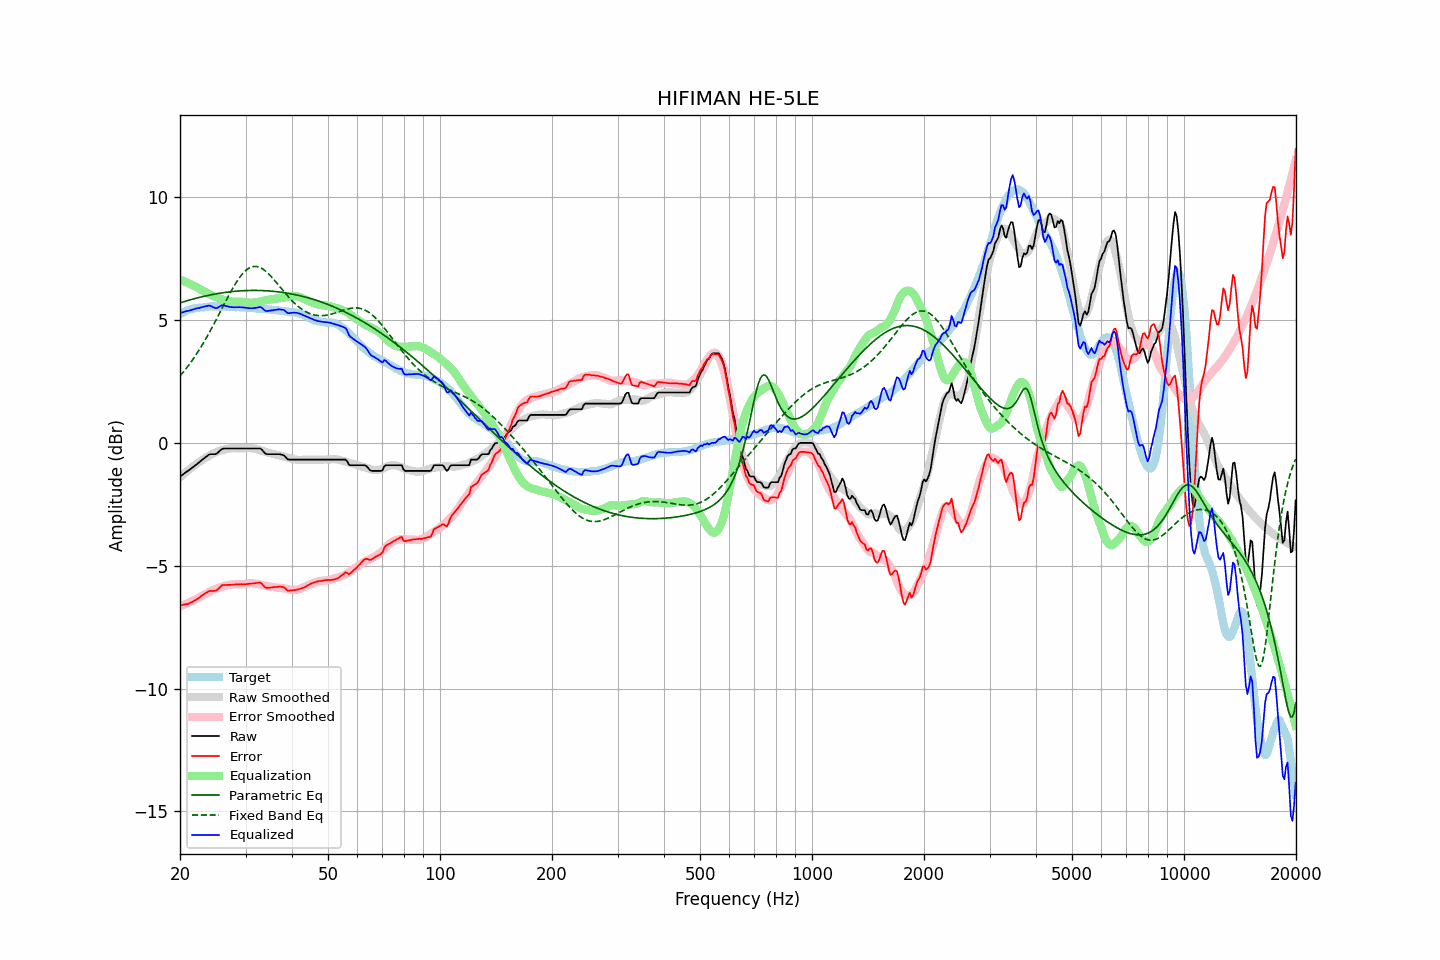

The data file committed next to this chart (first rows):
frequency, raw, error, smoothed, error_smoothed, equalization, parametric_eq, fixed_band_eq, equalized_raw, equalized_smoothed, target
20.00, -1.36, -6.61, -1.39, -6.66, 6.66, 5.70, 2.73, 5.29, 5.26, 5.25
20.20, -1.31, -6.60, -1.34, -6.63, 6.63, 5.72, 2.80, 5.32, 5.29, 5.29
20.40, -1.27, -6.59, -1.28, -6.60, 6.60, 5.75, 2.88, 5.33, 5.32, 5.32
20.61, -1.22, -6.57, -1.22, -6.57, 6.57, 5.77, 2.96, 5.35, 5.35, 5.34
20.81, -1.17, -6.56, -1.17, -6.54, 6.54, 5.79, 3.05, 5.37, 5.37, 5.39
21.02, -1.13, -6.56, -1.11, -6.51, 6.51, 5.80, 3.13, 5.38, 5.40, 5.42
21.23, -1.08, -6.52, -1.06, -6.48, 6.48, 5.82, 3.22, 5.40, 5.42, 5.43
21.44, -1.03, -6.49, -1.01, -6.45, 6.45, 5.84, 3.31, 5.42, 5.44, 5.45
21.66, -0.98, -6.46, -0.96, -6.42, 6.42, 5.86, 3.40, 5.44, 5.46, 5.47
21.87, -0.93, -6.42, -0.91, -6.39, 6.39, 5.88, 3.50, 5.46, 5.48, 5.48
22.09, -0.88, -6.38, -0.87, -6.36, 6.36, 5.90, 3.59, 5.47, 5.49, 5.50
22.31, -0.83, -6.33, -0.82, -6.32, 6.32, 5.91, 3.70, 5.49, 5.51, 5.50
22.54, -0.78, -6.29, -0.77, -6.28, 6.28, 5.93, 3.80, 5.50, 5.52, 5.51
22.76, -0.72, -6.24, -0.72, -6.25, 6.25, 5.95, 3.90, 5.52, 5.53, 5.52
22.99, -0.67, -6.19, -0.68, -6.21, 6.21, 5.96, 4.01, 5.54, 5.53, 5.52
23.22, -0.62, -6.15, -0.64, -6.18, 6.18, 5.98, 4.12, 5.55, 5.54, 5.53
23.45, -0.57, -6.11, -0.60, -6.14, 6.14, 5.99, 4.24, 5.57, 5.54, 5.54
23.69, -0.52, -6.07, -0.56, -6.11, 6.11, 6.00, 4.35, 5.58, 5.55, 5.55
23.92, -0.47, -6.03, -0.52, -6.07, 6.07, 6.02, 4.47, 5.60, 5.55, 5.56
24.16, -0.45, -6.02, -0.48, -6.04, 6.04, 6.03, 4.59, 5.58, 5.56, 5.56
24.40, -0.45, -6.03, -0.45, -6.01, 6.01, 6.05, 4.71, 5.55, 5.56, 5.57
24.65, -0.45, -6.02, -0.42, -5.97, 5.97, 6.06, 4.83, 5.52, 5.56, 5.56
24.89, -0.45, -6.02, -0.38, -5.95, 5.95, 6.07, 4.96, 5.49, 5.56, 5.56
25.14, -0.42, -5.98, -0.36, -5.92, 5.92, 6.08, 5.08, 5.50, 5.56, 5.56
25.39, -0.36, -5.92, -0.33, -5.90, 5.90, 6.09, 5.21, 5.53, 5.56, 5.56
25.65, -0.30, -5.86, -0.31, -5.87, 5.87, 6.10, 5.34, 5.57, 5.56, 5.56
25.91, -0.24, -5.79, -0.29, -5.85, 5.85, 6.11, 5.46, 5.61, 5.56, 5.55
26.16, -0.22, -5.78, -0.27, -5.83, 5.83, 6.12, 5.59, 5.61, 5.56, 5.56
26.43, -0.22, -5.78, -0.26, -5.81, 5.81, 6.13, 5.72, 5.59, 5.55, 5.56
26.69, -0.22, -5.78, -0.25, -5.80, 5.80, 6.14, 5.84, 5.57, 5.55, 5.55
26.96, -0.22, -5.78, -0.23, -5.78, 5.78, 6.15, 5.97, 5.56, 5.55, 5.55
27.23, -0.22, -5.78, -0.22, -5.77, 5.77, 6.16, 6.09, 5.54, 5.55, 5.55
27.50, -0.22, -5.77, -0.21, -5.76, 5.76, 6.16, 6.21, 5.53, 5.54, 5.55
27.77, -0.22, -5.76, -0.21, -5.75, 5.75, 6.17, 6.32, 5.53, 5.54, 5.54
28.05, -0.22, -5.76, -0.21, -5.75, 5.75, 6.18, 6.43, 5.53, 5.54, 5.54
28.33, -0.22, -5.75, -0.21, -5.75, 5.75, 6.18, 6.54, 5.53, 5.54, 5.53
28.62, -0.22, -5.76, -0.22, -5.75, 5.75, 6.19, 6.64, 5.53, 5.53, 5.53
28.90, -0.22, -5.76, -0.22, -5.75, 5.75, 6.19, 6.73, 5.53, 5.53, 5.53
29.19, -0.22, -5.74, -0.22, -5.75, 5.75, 6.20, 6.82, 5.53, 5.53, 5.52
29.48, -0.22, -5.75, -0.22, -5.75, 5.75, 6.20, 6.90, 5.52, 5.52, 5.53
29.78, -0.22, -5.75, -0.22, -5.74, 5.74, 6.20, 6.97, 5.52, 5.52, 5.53
30.08, -0.22, -5.75, -0.22, -5.73, 5.73, 6.21, 7.03, 5.51, 5.51, 5.52
30.38, -0.22, -5.74, -0.21, -5.72, 5.72, 6.21, 7.08, 5.50, 5.51, 5.51
30.68, -0.22, -5.73, -0.21, -5.71, 5.71, 6.21, 7.12, 5.49, 5.50, 5.51
30.99, -0.22, -5.72, -0.21, -5.71, 5.71, 6.21, 7.15, 5.49, 5.50, 5.50
31.30, -0.22, -5.72, -0.22, -5.71, 5.71, 6.21, 7.18, 5.49, 5.50, 5.50
31.61, -0.22, -5.72, -0.23, -5.72, 5.72, 6.21, 7.19, 5.49, 5.49, 5.49
31.93, -0.22, -5.70, -0.24, -5.72, 5.72, 6.21, 7.19, 5.50, 5.48, 5.48
32.24, -0.22, -5.69, -0.26, -5.74, 5.74, 6.21, 7.18, 5.51, 5.48, 5.47
32.57, -0.22, -5.69, -0.28, -5.75, 5.75, 6.21, 7.16, 5.53, 5.47, 5.46
32.89, -0.22, -5.69, -0.30, -5.76, 5.76, 6.21, 7.14, 5.54, 5.46, 5.46
33.22, -0.27, -5.73, -0.32, -5.78, 5.78, 6.21, 7.10, 5.51, 5.46, 5.46
33.55, -0.35, -5.81, -0.34, -5.79, 5.79, 6.20, 7.06, 5.44, 5.45, 5.46
33.89, -0.42, -5.88, -0.36, -5.81, 5.81, 6.20, 7.01, 5.39, 5.45, 5.45
34.23, -0.45, -5.90, -0.38, -5.82, 5.82, 6.20, 6.95, 5.37, 5.44, 5.45
34.57, -0.45, -5.89, -0.40, -5.83, 5.83, 6.19, 6.89, 5.38, 5.44, 5.44
34.92, -0.45, -5.89, -0.41, -5.84, 5.84, 6.19, 6.83, 5.39, 5.43, 5.43
35.27, -0.45, -5.88, -0.43, -5.85, 5.85, 6.18, 6.76, 5.40, 5.43, 5.43
35.62, -0.45, -5.87, -0.44, -5.86, 5.86, 6.18, 6.68, 5.41, 5.42, 5.41
35.97, -0.45, -5.86, -0.46, -5.88, 5.88, 6.17, 6.61, 5.42, 5.41, 5.41
... 635 more rows
